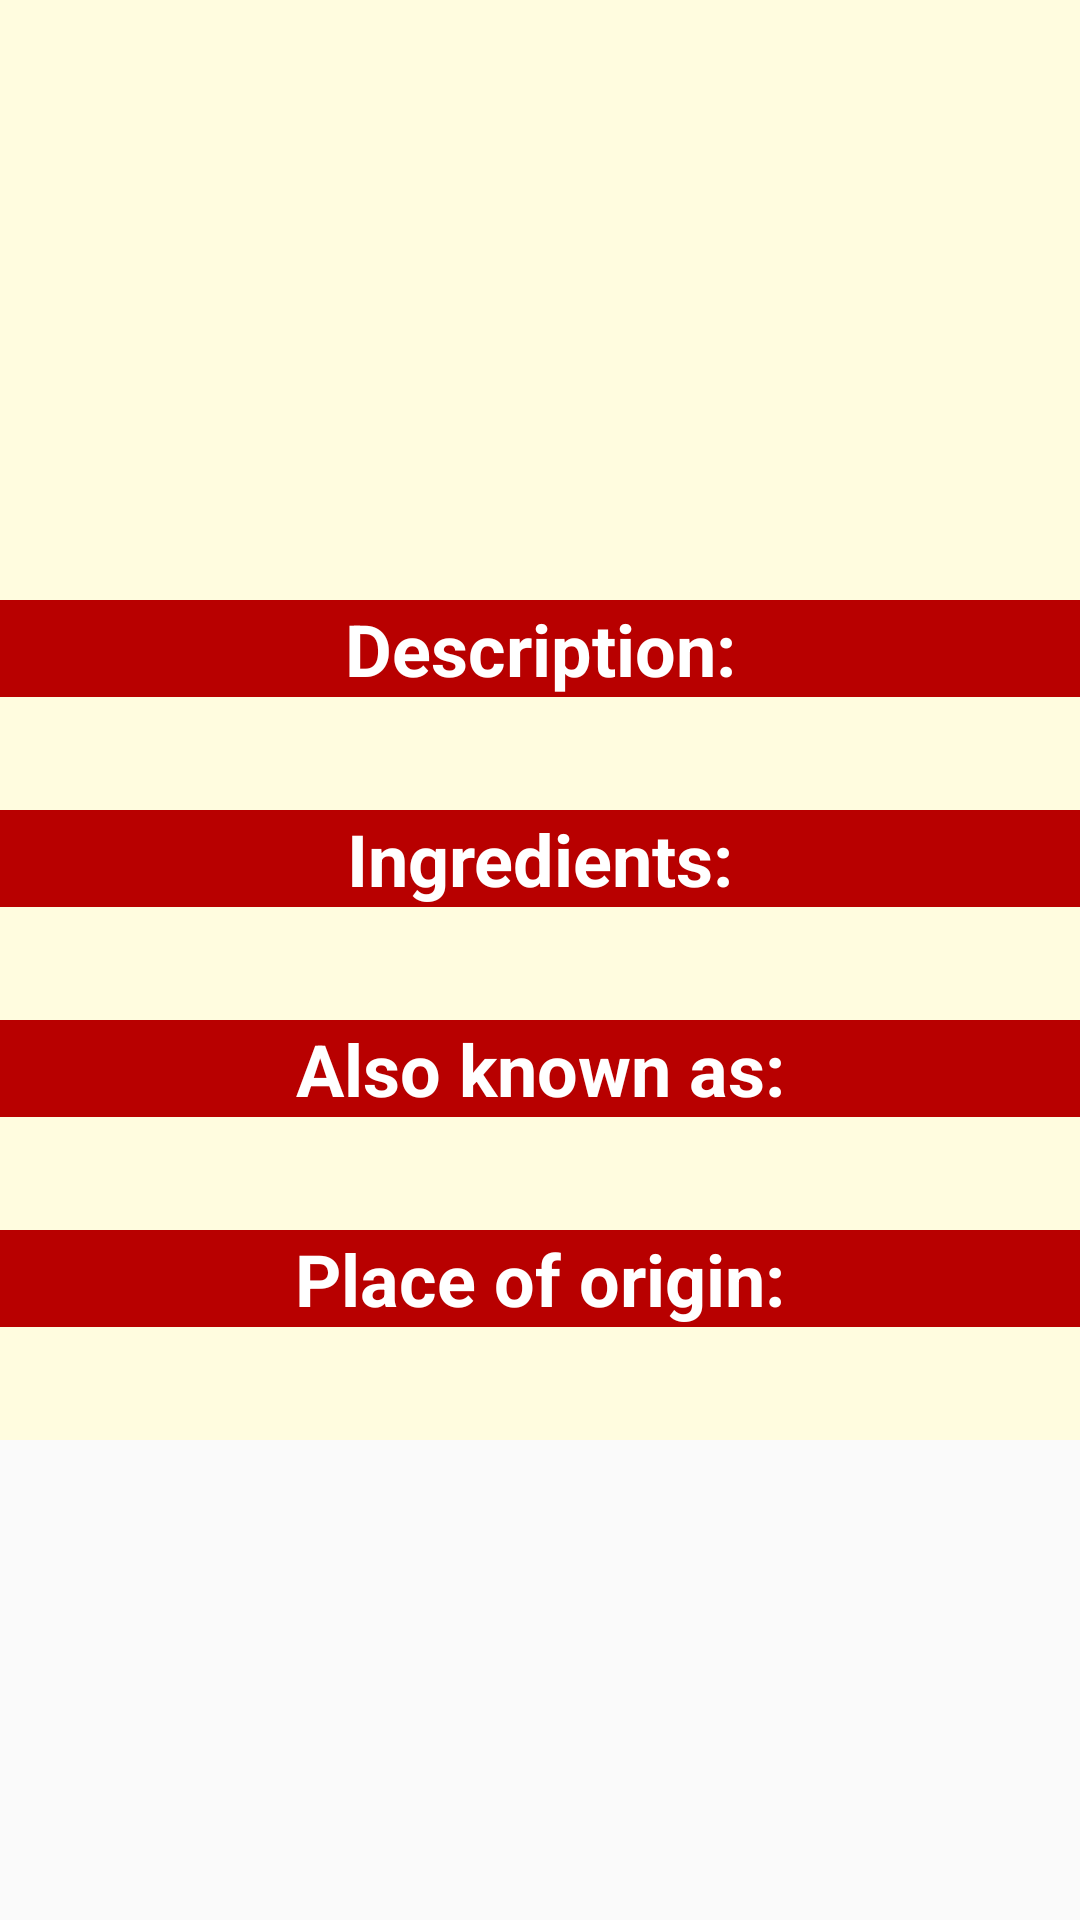

Here is an Android app screen rendered from its layout file. Give the layout XML and the strings, colors and styles it references.
<!-- AndroidManifest.xml: application theme AppTheme -->
<!-- res/layout/activity_detail.xml -->
<?xml version="1.0" encoding="utf-8"?>
<FrameLayout xmlns:android="http://schemas.android.com/apk/res/android"
    xmlns:tools="http://schemas.android.com/tools"
    android:layout_width="match_parent"
    android:layout_height="match_parent"
    tools:context="com.udacity.sandwichclub.DetailActivity">
    <ScrollView
        android:layout_width="match_parent"
        android:layout_height="wrap_content">

    <LinearLayout
        android:layout_width="match_parent"
        android:layout_height="wrap_content"
        android:orientation="vertical"
        android:background="#FFFCDF">

    <ImageView
        android:id="@+id/image_iv"
        android:layout_width="match_parent"
        android:layout_height="200dp"
        android:adjustViewBounds="true"
        android:contentDescription="@string/sandwich_picture_content_description"
        android:scaleType="centerCrop" />

    <TextView
        android:text="@string/detail_description_label"
        style="@style/Headers"
        />

    <TextView
        android:id="@+id/description_tv"
        style="@style/Details"/>

    <TextView
        android:text="@string/detail_ingredients_label"
        style="@style/Headers"/>

    <TextView
        android:id="@+id/ingredients_tv"
        style="@style/Details" />

    <TextView
        android:id="@+id/also_known_header"
        android:text="@string/detail_also_known_as_label"
        style="@style/Headers" />

    <TextView
        android:id="@+id/also_known_tv"
        style="@style/Details" />

    <TextView
        android:id="@+id/origin_header"
        android:text="@string/detail_place_of_origin_label"
        style="@style/Headers" />

    <TextView
        android:id="@+id/origin_tv"
        style="@style/Details" />

    </LinearLayout>
    </ScrollView>
</FrameLayout>
<!-- resources referenced by this layout -->
<resources>
  <string name="detail_also_known_as_label">Also known as:</string>
  <string name="detail_description_label">Description:</string>
  <string name="detail_ingredients_label">Ingredients:</string>
  <string name="detail_place_of_origin_label">Place of origin:</string>
  <string name="sandwich_picture_content_description">Sandwich picture</string>
  <style name="Details">
          <item name="android:textColor">#000000</item>
          <item name="android:textStyle">bold</item>
          <item name="android:padding">8dp</item>
          <item name="android:textSize">16sp</item>
          <item name="android:layout_width">wrap_content</item>
          <item name="android:layout_height">wrap_content</item>
          <item name="android:background">#FFFCDF</item>
      </style>
  <style name="Headers">
          <item name="android:gravity"> center_horizontal</item>
          <item name="android:background">@color/colorPrimary</item>
          <item name="android:textColor">#FFFFFF</item>
          <item name="android:textSize">24sp</item>
          <item name="android:textStyle">bold</item>
          <item name="android:layout_width">match_parent</item>
          <item name="android:layout_height">wrap_content</item>
      </style>
  <style name="AppTheme" parent="Theme.AppCompat.Light.DarkActionBar">
          
          <item name="colorPrimary">@color/colorPrimary</item>
          <item name="colorPrimaryDark">@color/colorPrimaryDark</item>
          <item name="colorAccent">@color/colorAccent</item>
      </style>
  <color name="colorPrimary">#b80000</color>
  <color name="colorPrimaryDark">#8f0000</color>
  <color name="colorAccent">#FF4081</color>
</resources>
